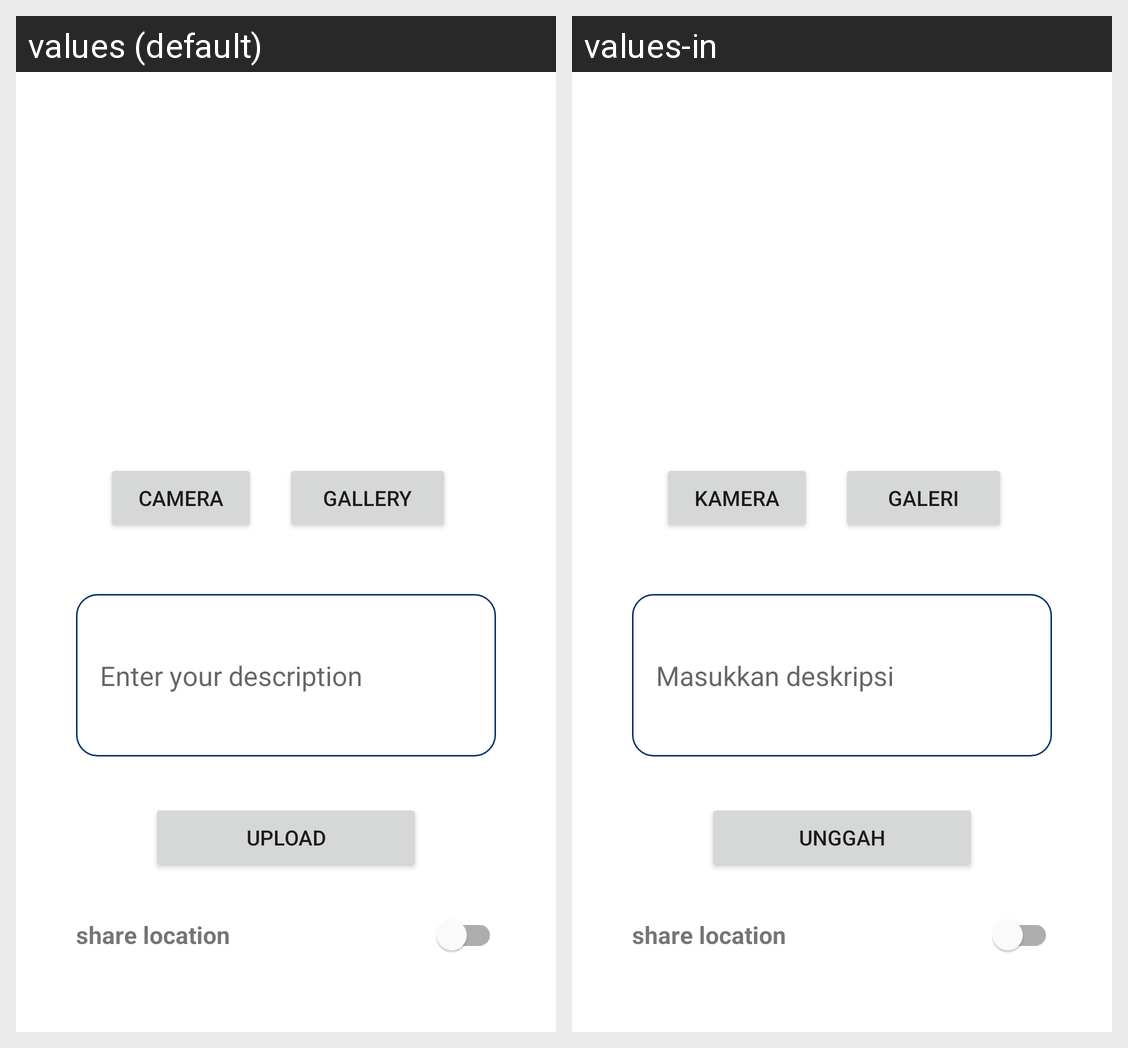

The Android screen above is rendered under two locales of the same app. Produce the string resources it draws, with the default and per-locale values.
Android screen res/layout/activity_upload_story.xml rendered under 2 locales, left to right: values (default), values-in. Device: Nexus 5 (rendered at 1080×1920; each locale shown at half size, 540×960, under a caption strip naming it); theme Theme.StoryApp.
Strings drawn on this screen, with the default value and each locale's value (text and hints the layout hard-codes, and strings that could not be matched under every locale, appear in the picture but are not listed):

camera
  values: Camera
  values-in: Kamera

gallery
  values: Gallery
  values-in: Galeri

upload
  values: Upload
  values-in: Unggah

hint_description_edit_text
  values: Enter your description
  values-in: Masukkan deskripsi
